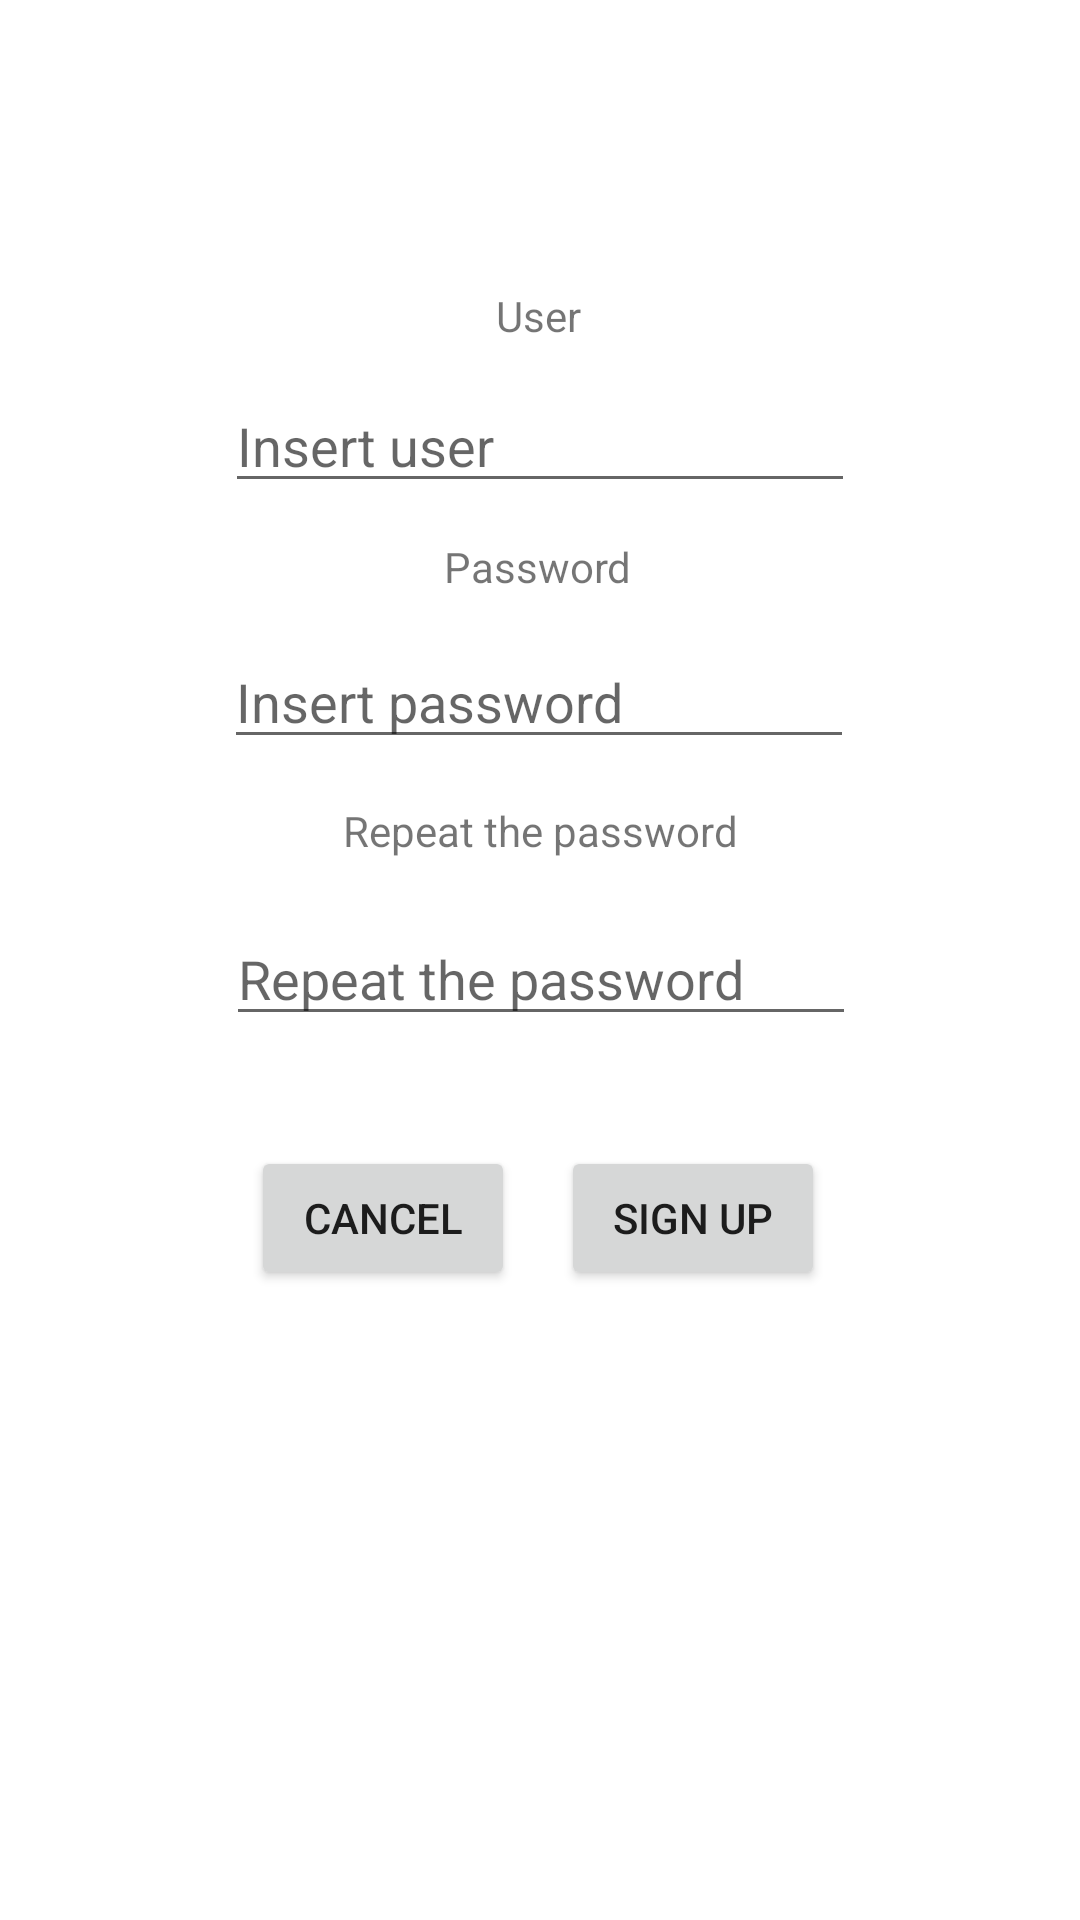

This screen was rendered from an Android layout file. Write that file and the resources it references.
<!-- AndroidManifest.xml: application theme Theme.Práctica8IntentsExplícitos -->
<!-- res/layout/activity_signup.xml -->
<?xml version="1.0" encoding="utf-8"?>
<androidx.constraintlayout.widget.ConstraintLayout xmlns:android="http://schemas.android.com/apk/res/android"
    xmlns:app="http://schemas.android.com/apk/res-auto"
    android:layout_width="match_parent"
    android:layout_height="match_parent"
    xmlns:tools="http://schemas.android.com/tools"
    tools:context=".SignUpActivity">

    <TextView
        android:id="@+id/signUp_TextViewUser"
        android:layout_width="wrap_content"
        android:layout_height="wrap_content"
        android:text="@string/text_view_user"
        app:layout_constraintBottom_toBottomOf="parent"
        app:layout_constraintEnd_toEndOf="parent"
        app:layout_constraintHorizontal_bias="0.498"
        app:layout_constraintStart_toStartOf="parent"
        app:layout_constraintTop_toTopOf="parent"
        app:layout_constraintVertical_bias="0.154" />

    <TextView
        android:id="@+id/signUp_TextViewPassword"
        android:layout_width="wrap_content"
        android:layout_height="wrap_content"
        android:text="@string/text_view_password"
        app:layout_constraintBottom_toBottomOf="parent"
        app:layout_constraintEnd_toEndOf="parent"
        app:layout_constraintHorizontal_bias="0.498"
        app:layout_constraintStart_toStartOf="parent"
        app:layout_constraintTop_toBottomOf="@+id/signUp_TextViewUser"
        app:layout_constraintVertical_bias="0.128" />

    <TextView
        android:id="@+id/signUp_TextViewRepeatPassword"
        android:layout_width="wrap_content"
        android:layout_height="wrap_content"
        android:text="@string/text_view_repeat_password"
        app:layout_constraintBottom_toBottomOf="parent"
        app:layout_constraintEnd_toEndOf="parent"
        app:layout_constraintStart_toStartOf="parent"
        app:layout_constraintTop_toBottomOf="@+id/signUp_TextViewPassword"
        app:layout_constraintVertical_bias="0.163" />

    <EditText
        android:id="@+id/signUp_EditTextUser"
        android:layout_width="wrap_content"
        android:layout_height="wrap_content"
        android:autofillHints="@string/edit_text_user"
        android:ems="10"
        android:hint="@string/edit_text_user"
        android:inputType="textPersonName"
        app:layout_constraintBottom_toTopOf="@+id/signUp_TextViewPassword"
        app:layout_constraintEnd_toEndOf="parent"
        app:layout_constraintStart_toStartOf="parent"
        app:layout_constraintTop_toBottomOf="@+id/signUp_TextViewUser" />

    <EditText
        android:id="@+id/signUp_EditTextPassword"
        android:layout_width="wrap_content"
        android:layout_height="wrap_content"
        android:ems="10"
        android:hint="@string/edit_text_password"
        android:autofillHints="@string/edit_text_password"
        android:inputType="textPassword"
        app:layout_constraintBottom_toTopOf="@+id/signUp_TextViewRepeatPassword"
        app:layout_constraintEnd_toEndOf="parent"
        app:layout_constraintHorizontal_bias="0.497"
        app:layout_constraintStart_toStartOf="parent"
        app:layout_constraintTop_toBottomOf="@+id/signUp_TextViewPassword"
        app:layout_constraintVertical_bias="0.485" />

    <EditText
        android:id="@+id/signUp_EditTextRepeatPassword"
        android:layout_width="wrap_content"
        android:layout_height="wrap_content"
        android:ems="10"
        android:hint="@string/text_view_repeat_password"
        android:inputType="textPassword"
        app:layout_constraintBottom_toBottomOf="parent"
        app:layout_constraintEnd_toEndOf="parent"
        app:layout_constraintHorizontal_bias="0.502"
        app:layout_constraintStart_toStartOf="parent"
        app:layout_constraintTop_toBottomOf="@+id/signUp_TextViewRepeatPassword"
        app:layout_constraintVertical_bias="0.057"
        android:autofillHints="@string/text_view_repeat_password" />

    <Button
        android:id="@+id/signUp_ButtonCancel"
        android:layout_width="wrap_content"
        android:layout_height="wrap_content"
        android:text="@string/btn_cancel"
        app:layout_constraintBottom_toBottomOf="parent"
        app:layout_constraintEnd_toEndOf="parent"
        app:layout_constraintHorizontal_bias="0.307"
        app:layout_constraintStart_toStartOf="parent"
        app:layout_constraintTop_toBottomOf="@+id/signUp_EditTextRepeatPassword"
        app:layout_constraintVertical_bias="0.149" />

    <Button
        android:id="@+id/signUp_ButtonSignUp"
        android:layout_width="wrap_content"
        android:layout_height="wrap_content"
        android:text="@string/btn_sign_up"
        app:layout_constraintBottom_toBottomOf="parent"
        app:layout_constraintEnd_toEndOf="parent"
        app:layout_constraintHorizontal_bias="0.688"
        app:layout_constraintStart_toStartOf="parent"
        app:layout_constraintTop_toBottomOf="@+id/signUp_EditTextRepeatPassword"
        app:layout_constraintVertical_bias="0.149" />
</androidx.constraintlayout.widget.ConstraintLayout>
<!-- resources referenced by this layout -->
<resources>
  <string name="btn_cancel">Cancel</string>
  <string name="btn_sign_up">Sign Up</string>
  <string name="edit_text_password">Insert password</string>
  <string name="edit_text_user">Insert user</string>
  <string name="text_view_password">Password</string>
  <string name="text_view_repeat_password">Repeat the password</string>
  <string name="text_view_user">User</string>
  <style name="Theme.Práctica8IntentsExplícitos" parent="Theme.MaterialComponents.DayNight.DarkActionBar">
          
          <item name="colorPrimary">@color/purple_500</item>
          <item name="colorPrimaryVariant">@color/purple_700</item>
          <item name="colorOnPrimary">@color/white</item>
          
          <item name="colorSecondary">@color/teal_200</item>
          <item name="colorSecondaryVariant">@color/teal_700</item>
          <item name="colorOnSecondary">@color/black</item>
          
          <item name="android:statusBarColor" tools:targetApi="l">?attr/colorPrimaryVariant</item>
          
      </style>
  <!-- not gathered from this repository: default colours our renderer supplied (Android Studio template values) -->
  <color name="purple_500">#FF6200EE</color>
  <color name="purple_700">#FF3700B3</color>
  <color name="teal_200">#FF03DAC5</color>
  <color name="teal_700">#FF018786</color>
  <color name="black">#FF000000</color>
  <color name="white">#FFFFFFFF</color>
</resources>
